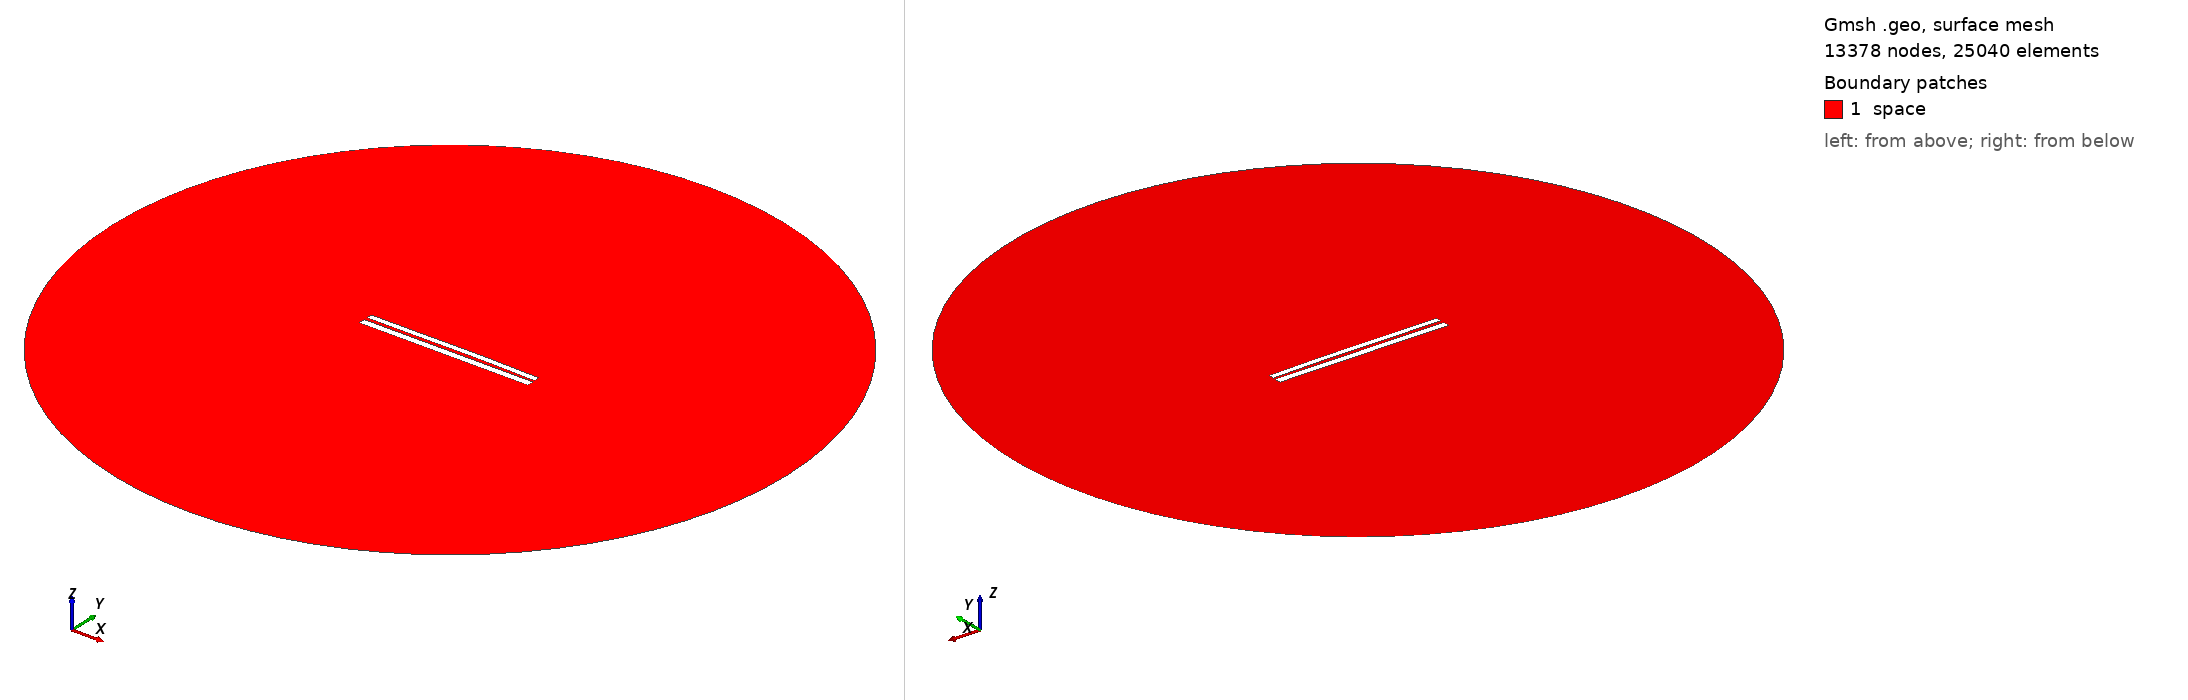

Gmsh geometry script, surface-meshed: 13378 nodes, 25040 surface elements. Boundary patches (legend numbers): 1 space. Left view from above one corner, right view from below the opposite corner. Legend entries are the model's physical surfaces. The drawing asked Gmsh for element sizes between 1% and 20% of the model's largest extent; the script's own settings can give other sizes.

=== 6983.geo (drawn) ===
//---------------------------------------
// Geometry kernel
//---------------------------------------

SetFactory("OpenCASCADE");



//---------------------------------------
// Parameters of the geometry
//---------------------------------------

// Overetch of the upper plate
overetch = 0.25;

// Distance between the plates
distance = 1.75;

// Discretization over the x axis (for the deformation)
nx = 50; 

// Length of the plate
L = 100 - overetch; 

// Number of modes
n = 4; 

// 1st mode coefficient
coeff(1) = -0.15;
beta(1) = 0.596864 * 3.1415926535 / L;

// 2nd mode coefficient
coeff(2) = 0.15;
beta(2) = 1.49418 * 3.1415926535 / L;

// 3rd mode coefficient
coeff(3) = -0.075;
beta(3) = 2.50025 * 3.1415926535 / L;

// 4th mode coefficient
coeff(4) = 0.0;
beta(4) = 3.49999 * 3.1415926535 / L;



//---------------------------------------
// Upper plate (deformed rectangle)
//---------------------------------------

// Coordiantes of the upper plate
xmin = -50;
xmax = 50 - overetch;

// Height of the upper plate
yheight = 4 - 2 * overetch;

// Indexes of the points
UpperID[] = {};
LowerID[] = {};
LeftID[] = {};
RightID[] = {};

// Point index
p = 1;

// Horizontal edges
For i In {1:nx}
    x = xmin + (i-1)*(xmax - xmin)/(nx-1);

    y_bottom = distance / 2 + overetch;
    For j In {1:n}
        C = (Cosh(beta(j)*L) + Cos(beta(j)*L)) / (Sinh(beta(j)*L) + Sin(beta(j)*L));
        y_bottom  = y_bottom + coeff(j) * (Cosh(beta(j)*(x+50)) - Cos(beta(j)*(x+50)) - C * (Sinh(beta(j)*(x+50)) - Sin(beta(j)*(x+50))));
    EndFor

    y_top = y_bottom + yheight;

    Point(p) = {x, y_top, 0, 1.0};
    UpperID[i] = p;
    p = p + 1;

    Point(p) = {x, y_bottom, 0, 1.0};
    LowerID[i] = p;
    p = p + 1;
EndFor

// Create point lists
UpperPts[] = {}; LowerPts[] = {};
For i In {1:nx}
  UpperPts[] += {UpperID[i]};
  LowerPts[] += {LowerID[i]};
EndFor

// Build splines
Spline(1) = {UpperPts[]};
Spline(2) = {LowerPts[]};
Line(3) = {LowerPts[nx-1], UpperPts[nx-1]};
Line(4) = {LowerPts[0], UpperPts[0]};

// Build the plane surface
Curve Loop(1) = {2, 3, -1, -4};
Plane Surface(1) = {1};



//---------------------------------------
// Lower plate (rectangle)
//---------------------------------------

// Vertices
Point(1001) = {-50, -1, 0, 1.0};
Point(1002) = { 50, -1, 0, 1.0};
Point(1003) = { 50,  -5, 0, 1.0};
Point(1004) = {-50,  -5, 0, 1.0};

// Edges
Line(5) = {1001, 1002};
Line(6) = {1002, 1003};
Line(7) = {1003, 1004};
Line(8) = {1004, 1001};

// Plane surface
Line Loop(2) = {5, 6, 7, 8};
Plane Surface(2) = {2}; 



//---------------------------------------
// Outer (fictious) boundary
//---------------------------------------

// Points
Point(1005) = {0, 0, 0};       // Center
Point(1006) = {200, 0, 0};     // Start point
Point(1007) = {0, 200, 0};     // 90 degrees
Point(1008) = {-200, 0, 0};    // 180 degrees
Point(1009) = {0, -200, 0};    // 270 degrees

// Circle arcs (each needs start, center, end)
Circle(9) = {1006, 1005, 1007};
Circle(10) = {1007, 1005, 1008};
Circle(11) = {1008, 1005, 1009};
Circle(12) = {1009, 1005, 1006};

// Plane surface for the entire domain
Curve Loop(3) = {9, 10, 11, 12};
Surface(3) = {3};

// Subtract the plates from the whole domain to obtain the actual domain where we want to solve the equations
BooleanDifference{ Surface{3}; Delete; }{ Surface{1}; Surface{2}; Delete; }




//---------------------------------------
// Transfinite Lines/Curves
//---------------------------------------

// Set the number of points on the boundaries
r = 7;

// Plates
Transfinite Curve {1, 2} = 50*r Using Progression 1;
Transfinite Curve {3, 4} = 2*r Using Progression 1;
Transfinite Line {5, 7} = 50*r Using Progression 1;
Transfinite Line {6, 8} = 2*r Using Progression 1;

// Outer boundary
Transfinite Line {9, 10, 11, 12} = 20 Using Progression 1;



//---------------------------------------
// Physical groups
//---------------------------------------                

// Physical curves (boundaries)
Physical Line("force_segment", 10) = {2};
Physical Line("upper_plate", 11) = {1, 3, 4};
Physical Line("lower_plate", 12) = {5, 6, 7, 8};
Physical Line("boundary", 20) = {9, 10, 11, 12};

// Physical Surfaces
Physical Surface("space", 30) = {3};



//---------------------------------------
// 6. Generate the Mesh
//---------------------------------------

// 2D mesh generation
Mesh 2;
